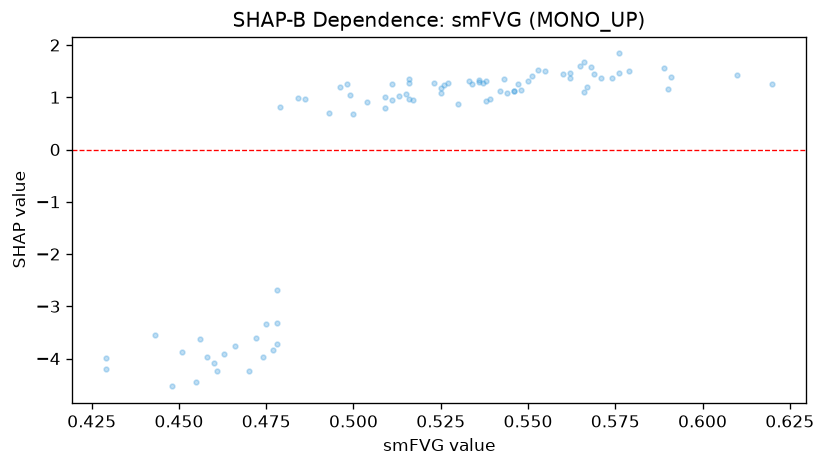

The data file committed next to this chart (first rows):
feature_value, shap_value
0.579, 1.497
0.546, 1.122
0.546, 1.122
0.511, 1.261
0.448, -4.532
0.429, -3.994
0.463, -3.912
0.576, 1.474
0.55, 1.305
0.569, 1.435
0.475, -3.345
0.496, 1.205
0.477, -3.833
0.566, 1.67
0.53, 0.8763
0.536, 1.298
0.565, 1.605
0.533, 1.303
0.576, 1.838
0.513, 1.031
0.526, 1.232
0.562, 1.455
0.539, 0.9614
0.553, 1.522
0.547, 1.263
0.537, 1.265
0.525, 1.177
0.542, 1.128
0.486, 0.9647
0.429, -4.199
0.516, 0.9738
0.443, -3.551
0.451, -3.874
0.466, -3.756
0.479, 0.8182
0.5, 0.6796
0.455, -4.447
0.456, -3.617
0.461, -4.236
0.478, -3.722
0.517, 0.9431
0.509, 0.8031
0.47, -4.229
0.458, -3.974
0.46, -4.085
0.516, 1.342
0.523, 1.272
0.571, 1.378
0.551, 1.402
0.566, 1.093
0.527, 1.273
0.472, -3.605
0.493, 0.6939
0.56, 1.443
0.504, 0.918
0.567, 1.191
0.555, 1.5
0.62, 1.252
0.478, -2.685
0.538, 1.303
... 23 more rows
